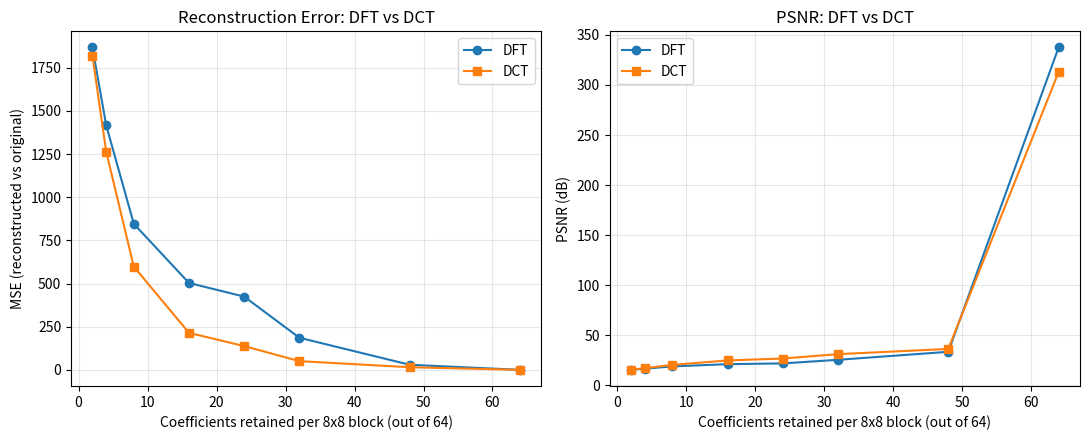

Write the Python code that produced this figure.
"""
SIV864/CSM011 - Assignment 3B: Transform Coding
M.Tech level implementation.

Implements every required sub-part:
  1. Convert image to grayscale using an in-built function (PIL Image.convert('L')).
  2. Divide image into 8x8 blocks (sub-images).
  3. Transform each block: 2D DFT and 2D DCT.
  4. Truncation/quantization: retain only the K most significant
     (energy-ranked, i.e. zig-zag/low-frequency-first) coefficients out
     of 64 per block; two retention strategies are demonstrated.
  5. Inverse transform + reconstruct the image from retained coefficients.
  6. Compare DFT vs DCT reconstruction error (MSE, PSNR) for the SAME
     number of retained coefficients.

Author: Saurabh
"""

import numpy as np
from PIL import Image, ImageDraw
import matplotlib
matplotlib.use("Agg")
import matplotlib.pyplot as plt


BLOCK = 8


# ---------------------------------------------------------------------------
# 0. Test image generation + grayscale conversion (in-built function)
# ---------------------------------------------------------------------------
def make_source_image(size=256) -> Image.Image:
    """Create a synthetic color test image (since none was supplied with
    the assignment) with enough structure (edges, gradients, texture) to
    make transform-coding truncation effects visible."""
    img = Image.new("RGB", (size, size), (30, 30, 60))
    draw = ImageDraw.Draw(img)
    for i in range(0, size, 8):
        shade = int(255 * i / size)
        draw.line([(i, 0), (i, size)], fill=(shade, 60, 255 - shade), width=2)
    draw.ellipse([size * 0.2, size * 0.2, size * 0.8, size * 0.8], outline=(255, 220, 0), width=6)
    draw.rectangle([size * 0.35, size * 0.35, size * 0.65, size * 0.65], outline=(0, 255, 120), width=4)
    for i in range(0, size, 16):
        draw.line([(0, i), (size, i)], fill=(200, 200, 200), width=1)
    return img


def to_grayscale(img: Image.Image) -> np.ndarray:
    """Uses PIL's built-in ITU-R 601-2 luma transform: L = 0.299R+0.587G+0.114B"""
    gray = img.convert("L")  # <-- in-built grayscale conversion, as required
    return np.array(gray, dtype=np.float64)


# ---------------------------------------------------------------------------
# 1. Block splitting
# ---------------------------------------------------------------------------
def split_blocks(gray: np.ndarray, block=BLOCK):
    H, W = gray.shape
    H2, W2 = (H // block) * block, (W // block) * block
    gray = gray[:H2, :W2]
    blocks = {}
    for by in range(0, H2, block):
        for bx in range(0, W2, block):
            blocks[(by, bx)] = gray[by:by + block, bx:bx + block]
    return blocks, (H2, W2)


def merge_blocks(blocks: dict, shape, block=BLOCK) -> np.ndarray:
    out = np.zeros(shape)
    for (by, bx), b in blocks.items():
        out[by:by + block, bx:bx + block] = b
    return out


# ---------------------------------------------------------------------------
# 2. Transforms: 2D DCT-II (separable, matrix form) and 2D DFT (numpy.fft)
# ---------------------------------------------------------------------------
def _dct_basis(N=BLOCK):
    n = np.arange(N)
    k = n.reshape(-1, 1)
    basis = np.cos((2 * n + 1) * k * np.pi / (2 * N))
    c = np.ones(N)
    c[0] = 1 / np.sqrt(2)
    return basis, c

_BASIS, _C = _dct_basis(BLOCK)


def dct2(block):
    tmp = _BASIS @ block @ _BASIS.T
    return 0.25 * np.outer(_C, _C) * tmp


def idct2(coeff):
    scaled = np.outer(_C, _C) * coeff
    return 0.25 * (_BASIS.T @ scaled @ _BASIS)


def dft2(block):
    return np.fft.fft2(block)


def idft2(coeff):
    return np.fft.ifft2(coeff).real


# ---------------------------------------------------------------------------
# 3. Truncation / retention masks (low-frequency-first, "zig-zag" style)
# ---------------------------------------------------------------------------
ZIGZAG_ORDER = sorted(
    [(i, j) for i in range(BLOCK) for j in range(BLOCK)],
    key=lambda ij: (ij[0] + ij[1], ij[1] if (ij[0] + ij[1]) % 2 else -ij[1])
)


def zigzag_mask(k_retained: int) -> np.ndarray:
    """Boolean mask keeping the first k coefficients in zig-zag (low-freq
    first) order -- the classic JPEG-style truncation strategy."""
    mask = np.zeros((BLOCK, BLOCK), dtype=bool)
    for (i, j) in ZIGZAG_ORDER[:k_retained]:
        mask[i, j] = True
    return mask


def magnitude_mask(coeff: np.ndarray, k_retained: int) -> np.ndarray:
    """Alternative strategy: keep the k coefficients of LARGEST magnitude
    (energy-based truncation) -- generally better for DFT since its energy
    is not as concentrated at (0,0) as DCT's for non-periodic content."""
    flat_idx = np.argsort(-np.abs(coeff).flatten())[:k_retained]
    mask = np.zeros(coeff.size, dtype=bool)
    mask[flat_idx] = True
    return mask.reshape(coeff.shape)


# ---------------------------------------------------------------------------
# 4. Full experiment: encode -> truncate -> decode -> measure error
# ---------------------------------------------------------------------------
def transform_and_truncate(blocks: dict, transform, inverse, k_retained: int,
                            strategy="zigzag"):
    recon_blocks = {}
    for pos, block in blocks.items():
        shifted = block - 128.0
        coeff = transform(shifted)
        if strategy == "zigzag":
            mask = zigzag_mask(k_retained)
        else:
            mask = magnitude_mask(coeff, k_retained)
        truncated = np.where(mask, coeff, 0)
        recon = inverse(truncated) + 128.0
        recon_blocks[pos] = recon
    return recon_blocks


def mse(a, b):
    return float(np.mean((a.astype(np.float64) - b.astype(np.float64)) ** 2))


def psnr(a, b):
    m = mse(a, b)
    return float("inf") if m == 0 else 10 * np.log10(255 ** 2 / m)


# ---------------------------------------------------------------------------
if __name__ == "__main__":
    src_img = make_source_image(256)
    gray = to_grayscale(src_img)
    src_img.save("source_color.png")
    Image.fromarray(gray.astype(np.uint8)).save("source_gray.png")

    blocks, shape = split_blocks(gray)
    print(f"Grayscale image: {gray.shape}, split into {len(blocks)} blocks of {BLOCK}x{BLOCK}")

    retained_counts = [2, 4, 8, 16, 24, 32, 48, 64]
    results = {"k": retained_counts, "dft_mse": [], "dct_mse": [],
               "dft_psnr": [], "dct_psnr": []}

    for k in retained_counts:
        dft_blocks = transform_and_truncate(blocks, dft2, idft2, k, strategy="zigzag")
        dct_blocks = transform_and_truncate(blocks, dct2, idct2, k, strategy="zigzag")

        dft_img = np.clip(merge_blocks(dft_blocks, shape), 0, 255)
        dct_img = np.clip(merge_blocks(dct_blocks, shape), 0, 255)

        m_dft, m_dct = mse(gray, dft_img), mse(gray, dct_img)
        p_dft, p_dct = psnr(gray, dft_img), psnr(gray, dct_img)
        results["dft_mse"].append(m_dft)
        results["dct_mse"].append(m_dct)
        results["dft_psnr"].append(p_dft)
        results["dct_psnr"].append(p_dct)

        print(f"K={k:2d}/64 retained | DFT: MSE={m_dft:8.3f} PSNR={p_dft:6.2f} dB "
              f"| DCT: MSE={m_dct:8.3f} PSNR={p_dct:6.2f} dB "
              f"| DCT better by {m_dft - m_dct:8.3f} MSE")

        if k == 16:
            Image.fromarray(dft_img.astype(np.uint8)).save("reconstructed_dft_k16.png")
            Image.fromarray(dct_img.astype(np.uint8)).save("reconstructed_dct_k16.png")

    # ---- Plot: error vs number of retained coefficients ----
    fig, axes = plt.subplots(1, 2, figsize=(11, 4.5))
    axes[0].plot(results["k"], results["dft_mse"], "o-", label="DFT")
    axes[0].plot(results["k"], results["dct_mse"], "s-", label="DCT")
    axes[0].set_xlabel("Coefficients retained per 8x8 block (out of 64)")
    axes[0].set_ylabel("MSE (reconstructed vs original)")
    axes[0].set_title("Reconstruction Error: DFT vs DCT")
    axes[0].legend()
    axes[0].grid(alpha=0.3)

    axes[1].plot(results["k"], results["dft_psnr"], "o-", label="DFT")
    axes[1].plot(results["k"], results["dct_psnr"], "s-", label="DCT")
    axes[1].set_xlabel("Coefficients retained per 8x8 block (out of 64)")
    axes[1].set_ylabel("PSNR (dB)")
    axes[1].set_title("PSNR: DFT vs DCT")
    axes[1].legend()
    axes[1].grid(alpha=0.3)

    fig.tight_layout()
    fig.savefig("dft_vs_dct_error.png", dpi=130)
    print("\nSaved: source_color.png, source_gray.png, reconstructed_dft_k16.png,")
    print("       reconstructed_dct_k16.png, dft_vs_dct_error.png")
